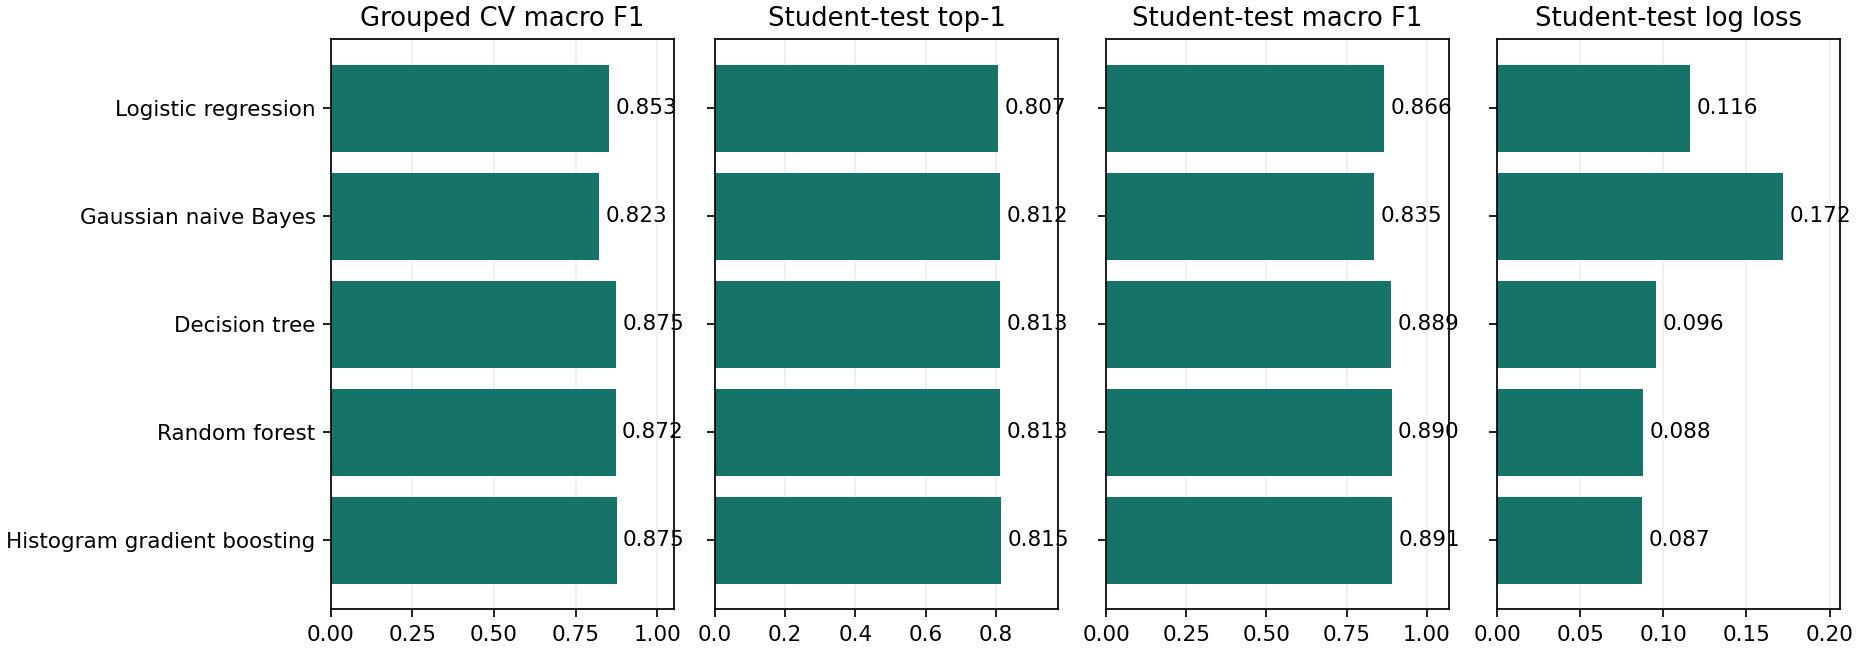

The table this chart was drawn from, first rows:
model, cv_macro_f1, macro_precision, macro_recall, macro_f1, top_1_accuracy, candidate_miss_rate, log_loss, inference_s, labeled_observations, excluded_observations, confusion_matrix
logistic, 0.8532, 0.8778, 0.8559, 0.8664, 0.8074, 0.0003136, 0.1161, 0.01687, 19133, 27, [[190150, 3907], [5127, 14000]]
naive_bayes, 0.8231, 0.7911, 0.9034, 0.8347, 0.8122, 0.0003136, 0.1719, 0.0272, 19133, 27, [[182858, 11199], [2593, 16534]]
decision_tree, 0.8749, 0.8941, 0.8836, 0.8888, 0.8126, 0.0003136, 0.09584, 0.009471, 19133, 27, [[190519, 3538], [4105, 15022]]
random_forest, 0.8724, 0.8999, 0.8803, 0.8898, 0.8131, 0.0003136, 0.08799, 0.2025, 19133, 27, [[190831, 3226], [4261, 14866]]
hist_gradient_boosting, 0.8754, 0.8928, 0.8892, 0.891, 0.8149, 0.0003136, 0.08726, 0.4302, 19133, 27, [[190375, 3682], [3877, 15250]]
hist_gradient_boosting_untuned_full, 0.8754, 0.8929, 0.89, 0.8914, 0.8129, 0.0003136, 0.08627, 0.4618, 19133, 27, [[190370, 3687], [3845, 15282]]
hist_gradient_boosting_tuned_full, 0.8754, 0.8929, 0.89, 0.8914, 0.8129, 0.0003136, 0.08627, 0.4628, 19133, 27, [[190370, 3687], [3845, 15282]]
